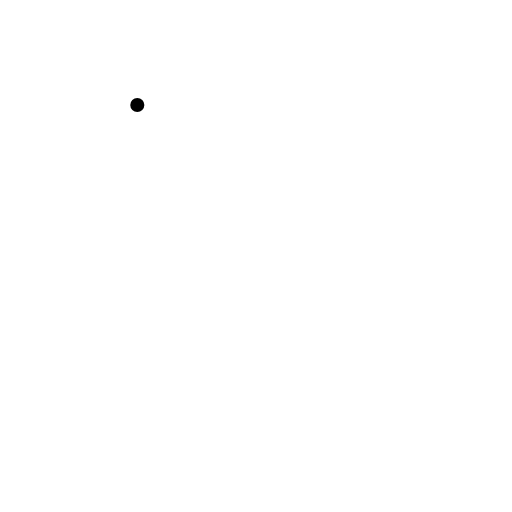
t = 0.00 s
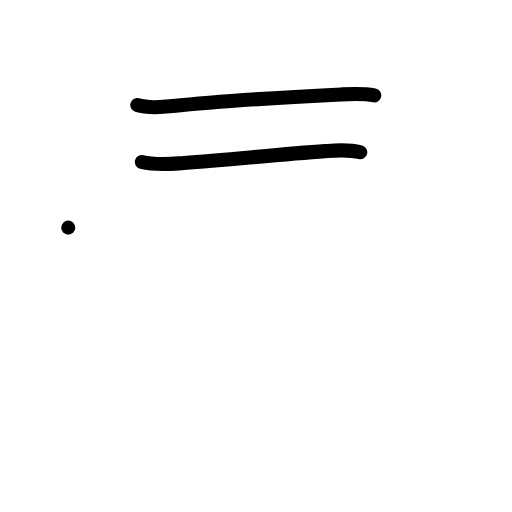
t = 2.00 s
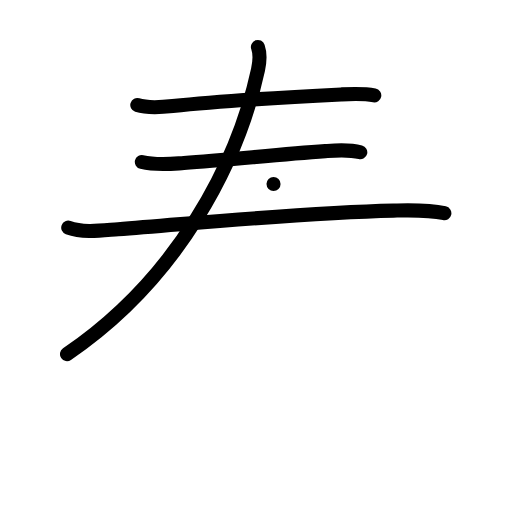
t = 4.00 s
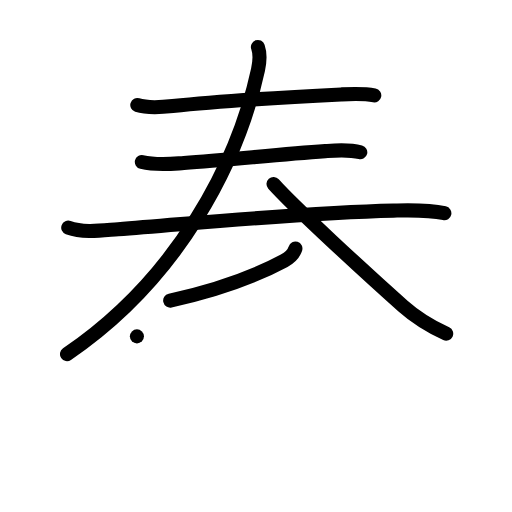
t = 6.00 s
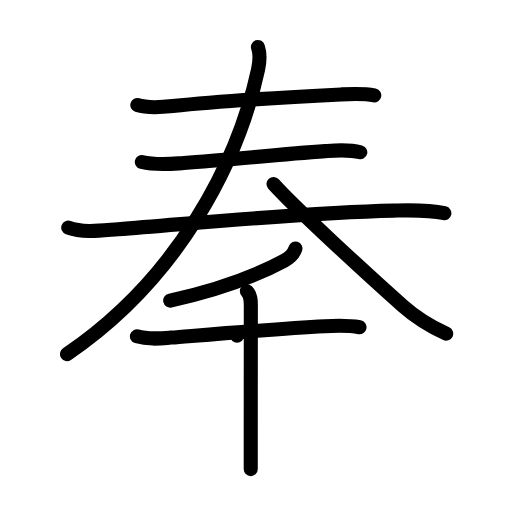
t = 8.00 s
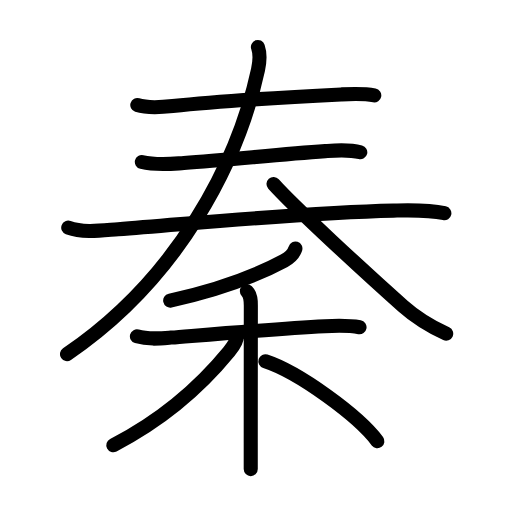
t = 10.00 s

The animated SVG that drew these frames (rendered in a browser with its animation timeline set to each time). Animation: 33 SMIL elements (animate=33); one cycle of 10.00 s.

<?xml version="1.0" encoding="UTF-8"?>
<!--
AniKanjiVG is licensed by CC-BY-SA Paul C. Sommerhoff (https://bitbucket.org/sommerhoff/anikanjivg).
AniKanjiVG uses KanjiVG which is licensed by CC-BY-SA Ulrich Apel (http://kanjivg.tagaini.net).
See also http://creativecommons.org/licenses/by-sa/3.0/
-->
<svg xmlns:kvg='http://kanjivg.tagaini.net' xmlns='http://www.w3.org/2000/svg' width='109' height='109' viewBox='0 0 109 109' style='fill:none;stroke:#000000;stroke-width:3;stroke-linecap:round;stroke-linejoin:round;' id="kvg:kanji_079e6"><g id="kvg:079e6" kvg:element="秦"><g id="kvg:079e6-g1" kvg:position="top"><g id="kvg:079e6-g2" kvg:element="三"><g id="kvg:079e6-g3" kvg:element="一" kvg:position="top"><path id="kvg:079e6-s1" kvg:type="㇐" d="M29.23,22.37c2.32,0.74,5.18,0.47,7.54,0.21c10.73-1.2,24.29-1.91,35.86-2.48c2.38-0.12,4.7-0.25,7.05,0.2"><animate attributeName="d" begin="0.0s" dur="0.3333333333333333s" from="M29.23,22.37C29.23,22.37,29.23,22.37,29.23,22.37" to="M29.23,22.37c2.32,0.74,5.18,0.47,7.54,0.21" />
<animate attributeName="d" begin="0.3333333333333333s" dur="0.3333333333333333s" from="M29.23,22.37c2.32,0.74,5.18,0.47,7.54,0.21c0,0,0,0,0,0,0" to="M29.23,22.37c2.32,0.74,5.18,0.47,7.54,0.21c10.73-1.2,24.29-1.91,35.86-2.48" />
<animate attributeName="d" begin="0.6666666666666666s" dur="0.3333333333333333s" from="M29.23,22.37c2.32,0.74,5.18,0.47,7.54,0.21c10.73-1.2,24.29-1.91,35.86-2.48c0,0,0,0,0,0,0" to="M29.23,22.37c2.32,0.74,5.18,0.47,7.54,0.21c10.73-1.2,24.29-1.91,35.86-2.48c2.38-0.12,4.7-0.25,7.05,0.2" />
</path>
</g>
<g id="kvg:079e6-g4" kvg:position="bottom"><g id="kvg:079e6-g5" kvg:element="一"><path id="kvg:079e6-s2" kvg:type="㇐" d="M30.2,34.49c3.18,0.76,6.21,0.39,8.94,0.21c9.4-0.64,19.79-1.81,30.12-2.53c2.54-0.18,4.95-0.4,7.44,0.24"><animate attributeName="d" begin="1.0s" dur="0.3333333333333333s" from="M30.2,34.49C30.2,34.49,30.2,34.49,30.2,34.49" to="M30.2,34.49c3.18,0.76,6.21,0.39,8.94,0.21" />
<animate attributeName="d" begin="1.3333333333333333s" dur="0.3333333333333333s" from="M30.2,34.49c3.18,0.76,6.21,0.39,8.94,0.21c0,0,0,0,0,0,0" to="M30.2,34.49c3.18,0.76,6.21,0.39,8.94,0.21c9.4-0.64,19.79-1.81,30.12-2.53" />
<animate attributeName="d" begin="1.6666666666666665s" dur="0.3333333333333333s" from="M30.2,34.49c3.18,0.76,6.21,0.39,8.94,0.21c9.4-0.64,19.79-1.81,30.12-2.53c0,0,0,0,0,0,0" to="M30.2,34.49c3.18,0.76,6.21,0.39,8.94,0.21c9.4-0.64,19.79-1.81,30.12-2.53c2.54-0.18,4.95-0.4,7.44,0.24" />
<animate attributeName="d" begin="0s" dur="1.0s" from="M-100,-100" to="M-100,-100" />
</path>
</g>
<g id="kvg:079e6-g6" kvg:element="大" kvg:part="1"><g id="kvg:079e6-g7" kvg:element="一"><path id="kvg:079e6-s3" kvg:type="㇐" d="M14.53,48.46c3.27,1.2,7.26,0.58,10.62,0.33c16.07-1.2,39.35-3.53,58.61-3.95c3.62-0.08,7.28-0.23,10.84,0.55"><animate attributeName="d" begin="2.0s" dur="0.3333333333333333s" from="M14.53,48.46C14.53,48.46,14.53,48.46,14.53,48.46" to="M14.53,48.46c3.27,1.2,7.26,0.58,10.62,0.33" />
<animate attributeName="d" begin="2.3333333333333335s" dur="0.3333333333333333s" from="M14.53,48.46c3.27,1.2,7.26,0.58,10.62,0.33c0,0,0,0,0,0,0" to="M14.53,48.46c3.27,1.2,7.26,0.58,10.62,0.33c16.07-1.2,39.35-3.53,58.61-3.95" />
<animate attributeName="d" begin="2.6666666666666665s" dur="0.3333333333333333s" from="M14.53,48.46c3.27,1.2,7.26,0.58,10.62,0.33c16.07-1.2,39.35-3.53,58.61-3.95c0,0,0,0,0,0,0" to="M14.53,48.46c3.27,1.2,7.26,0.58,10.62,0.33c16.07-1.2,39.35-3.53,58.61-3.95c3.62-0.08,7.28-0.23,10.84,0.55" />
<animate attributeName="d" begin="0s" dur="2.0s" from="M-100,-100" to="M-100,-100" />
</path>
</g>
</g>
</g>
</g>
<g id="kvg:079e6-g8" kvg:element="大" kvg:part="2"><g id="kvg:079e6-g9" kvg:element="人"><path id="kvg:079e6-s4" kvg:type="㇒" d="M54.91,10c0.49,1.4,0.5,2.64,0.02,4.84C50.62,34.62,38,59.25,14.26,75.39"><animate attributeName="d" begin="3.0s" dur="0.5s" from="M54.91,10C54.91,10,54.91,10,54.91,10" to="M54.91,10c0.49,1.4,0.5,2.64,0.02,4.84" />
<animate attributeName="d" begin="3.5s" dur="0.5s" from="M54.91,10c0.49,1.4,0.5,2.64,0.02,4.84c0,0,0,0,0,0,0" to="M54.91,10c0.49,1.4,0.5,2.64,0.02,4.84C50.62,34.62,38,59.25,14.26,75.39" />
<animate attributeName="d" begin="0s" dur="3.0s" from="M-100,-100" to="M-100,-100" />
</path>
<path id="kvg:079e6-s5" kvg:type="㇏" d="M58.23,39.16c4.53,5.04,19.51,18.83,27.6,26.03c2.18,1.94,4.8,3.81,9.16,5.86"><animate attributeName="d" begin="4.0s" dur="0.5s" from="M58.23,39.16C58.23,39.16,58.23,39.16,58.23,39.16" to="M58.23,39.16c4.53,5.04,19.51,18.83,27.6,26.03" />
<animate attributeName="d" begin="4.5s" dur="0.5s" from="M58.23,39.16c4.53,5.04,19.51,18.83,27.6,26.03c0,0,0,0,0,0,0" to="M58.23,39.16c4.53,5.04,19.51,18.83,27.6,26.03c2.18,1.94,4.8,3.81,9.16,5.86" />
<animate attributeName="d" begin="0s" dur="4.0s" from="M-100,-100" to="M-100,-100" />
</path>
</g>
</g>
</g>
<g id="kvg:079e6-g10" kvg:element="禾" kvg:position="bottom" kvg:radical="general"><g id="kvg:079e6-g11" kvg:element="丿" kvg:position="top"><path id="kvg:079e6-s6" kvg:type="㇒" d="M62.89,52.92c-0.39,1.21-1.5,2.1-2.39,2.58c-5.12,2.75-12.44,5.89-24.27,8.49"><animate attributeName="d" begin="5.0s" dur="0.5s" from="M62.89,52.92C62.89,52.92,62.89,52.92,62.89,52.92" to="M62.89,52.92c-0.39,1.21-1.5,2.1-2.39,2.58" />
<animate attributeName="d" begin="5.5s" dur="0.5s" from="M62.89,52.92c-0.39,1.21-1.5,2.1-2.39,2.58c0,0,0,0,0,0,0" to="M62.89,52.92c-0.39,1.21-1.5,2.1-2.39,2.58c-5.12,2.75-12.44,5.89-24.27,8.49" />
<animate attributeName="d" begin="0s" dur="5.0s" from="M-100,-100" to="M-100,-100" />
</path>
</g>
<g id="kvg:079e6-g12" kvg:element="木" kvg:position="bottom"><path id="kvg:079e6-s7" kvg:type="㇐" d="M29.15,71.61c2.38,0.71,4.82,0.46,7.26,0.26c7.73-0.62,22.57-1.89,32.73-2.43c2.5-0.13,4.93-0.23,7.4,0.22"><animate attributeName="d" begin="6.0s" dur="0.3333333333333333s" from="M29.15,71.61C29.15,71.61,29.15,71.61,29.15,71.61" to="M29.15,71.61c2.38,0.71,4.82,0.46,7.26,0.26" />
<animate attributeName="d" begin="6.333333333333333s" dur="0.3333333333333333s" from="M29.15,71.61c2.38,0.71,4.82,0.46,7.26,0.26c0,0,0,0,0,0,0" to="M29.15,71.61c2.38,0.71,4.82,0.46,7.26,0.26c7.73-0.62,22.57-1.89,32.73-2.43" />
<animate attributeName="d" begin="6.666666666666667s" dur="0.3333333333333333s" from="M29.15,71.61c2.38,0.71,4.82,0.46,7.26,0.26c7.73-0.62,22.57-1.89,32.73-2.43c0,0,0,0,0,0,0" to="M29.15,71.61c2.38,0.71,4.82,0.46,7.26,0.26c7.73-0.62,22.57-1.89,32.73-2.43c2.5-0.13,4.93-0.23,7.4,0.22" />
<animate attributeName="d" begin="0s" dur="6.0s" from="M-100,-100" to="M-100,-100" />
</path>
<path id="kvg:079e6-s8" kvg:type="㇑" d="M52.56,62c0.84,0.84,0.84,2,0.84,3.04c0,0.39-0.02,19.36-0.02,29.33c0,2.62,0,4.62,0,5.5"><animate attributeName="d" begin="7.0s" dur="0.3333333333333333s" from="M52.56,62C52.56,62,52.56,62,52.56,62" to="M52.56,62c0.84,0.84,0.84,2,0.84,3.04" />
<animate attributeName="d" begin="7.333333333333333s" dur="0.3333333333333333s" from="M52.56,62c0.84,0.84,0.84,2,0.84,3.04c0,0,0,0,0,0,0" to="M52.56,62c0.84,0.84,0.84,2,0.84,3.04c0,0.39-0.02,19.36-0.02,29.33" />
<animate attributeName="d" begin="7.666666666666667s" dur="0.3333333333333333s" from="M52.56,62c0.84,0.84,0.84,2,0.84,3.04c0,0.39-0.02,19.36-0.02,29.33c0,0,0,0,0,0,0" to="M52.56,62c0.84,0.84,0.84,2,0.84,3.04c0,0.39-0.02,19.36-0.02,29.33c0,2.62,0,4.62,0,5.5" />
<animate attributeName="d" begin="0s" dur="7.0s" from="M-100,-100" to="M-100,-100" />
</path>
<path id="kvg:079e6-s9" kvg:type="㇒" d="M50.47,71.48c0,0.9-0.59,2-1.72,3.38c-6.3,7.7-14.34,14.6-24.62,19.92"><animate attributeName="d" begin="8.0s" dur="0.5s" from="M50.47,71.48C50.47,71.48,50.47,71.48,50.47,71.48" to="M50.47,71.48c0,0.9-0.59,2-1.72,3.38" />
<animate attributeName="d" begin="8.5s" dur="0.5s" from="M50.47,71.48c0,0.9-0.59,2-1.72,3.38c0,0,0,0,0,0,0" to="M50.47,71.48c0,0.9-0.59,2-1.72,3.38c-6.3,7.7-14.34,14.6-24.62,19.92" />
<animate attributeName="d" begin="0s" dur="8.0s" from="M-100,-100" to="M-100,-100" />
</path>
<path id="kvg:079e6-s10" kvg:type="㇏" d="M56.5,76.92c7.13,2.33,19.79,11.57,23.84,17"><animate attributeName="d" begin="9.0s" dur="1.0s" from="M56.5,76.92C56.5,76.92,56.5,76.92,56.5,76.92" to="M56.5,76.92c7.13,2.33,19.79,11.57,23.84,17" />
<animate attributeName="d" begin="0s" dur="9.0s" from="M-100,-100" to="M-100,-100" />
</path>
</g>
</g>
</g>
</svg>
